Run: headless pygame with SDL's dummy video driver; simulated clock (each Clock.tick advances the game by its frame time, no real sleeping); random seed 0; keys injected as events and as key.get_pressed() state; no mouse input.
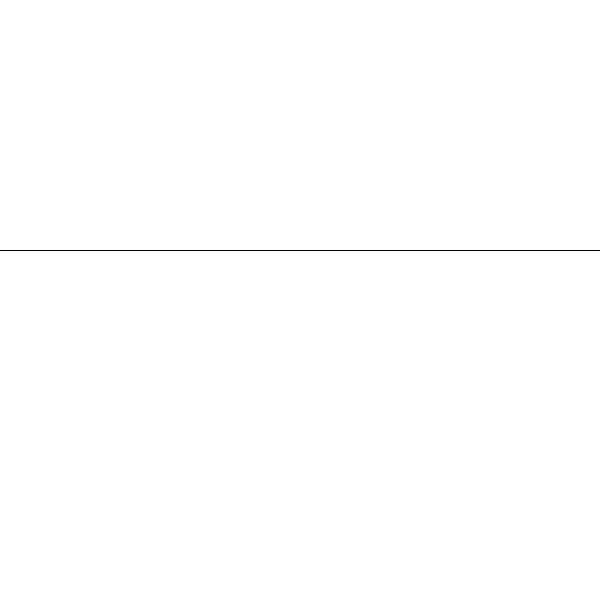
Frame 1 of 4 · flips 1–60 · no input
Frame 2 of 4 · flips 61–180 · tapped SPACE, RETURN · held RIGHT (→), D · screen unchanged from frame 1, image omitted
Frame 3 of 4 · flips 181–300 · held DOWN (↓), S · screen unchanged from frame 2, image omitted
Frame 4 of 4 · flips 301–420 · held LEFT (←), A, UP (↑), W · screen unchanged from frame 3, image omitted

The pygame program that drew these frames:

import pygame

pygame.init()

pygame.display.init
pygame.display.set_mode
# Open a window on the screen
screen_width = 600
screen_height = 600
screen = pygame.display.set_mode([screen_width, screen_height])
Color = (255, 255, 255)

#draw a line on the screen

Start_pos = (0, 0)
End_pos = (250, 250)
width = 600

running = True

while running:

    screen.fill(Color)

    pygame.draw.line(screen, (0,0,0), (0,250) ,(600,250))

    for event in pygame.event.get():
        if event.type == pygame.QUIT:
            running = False

    pygame.display.update()
